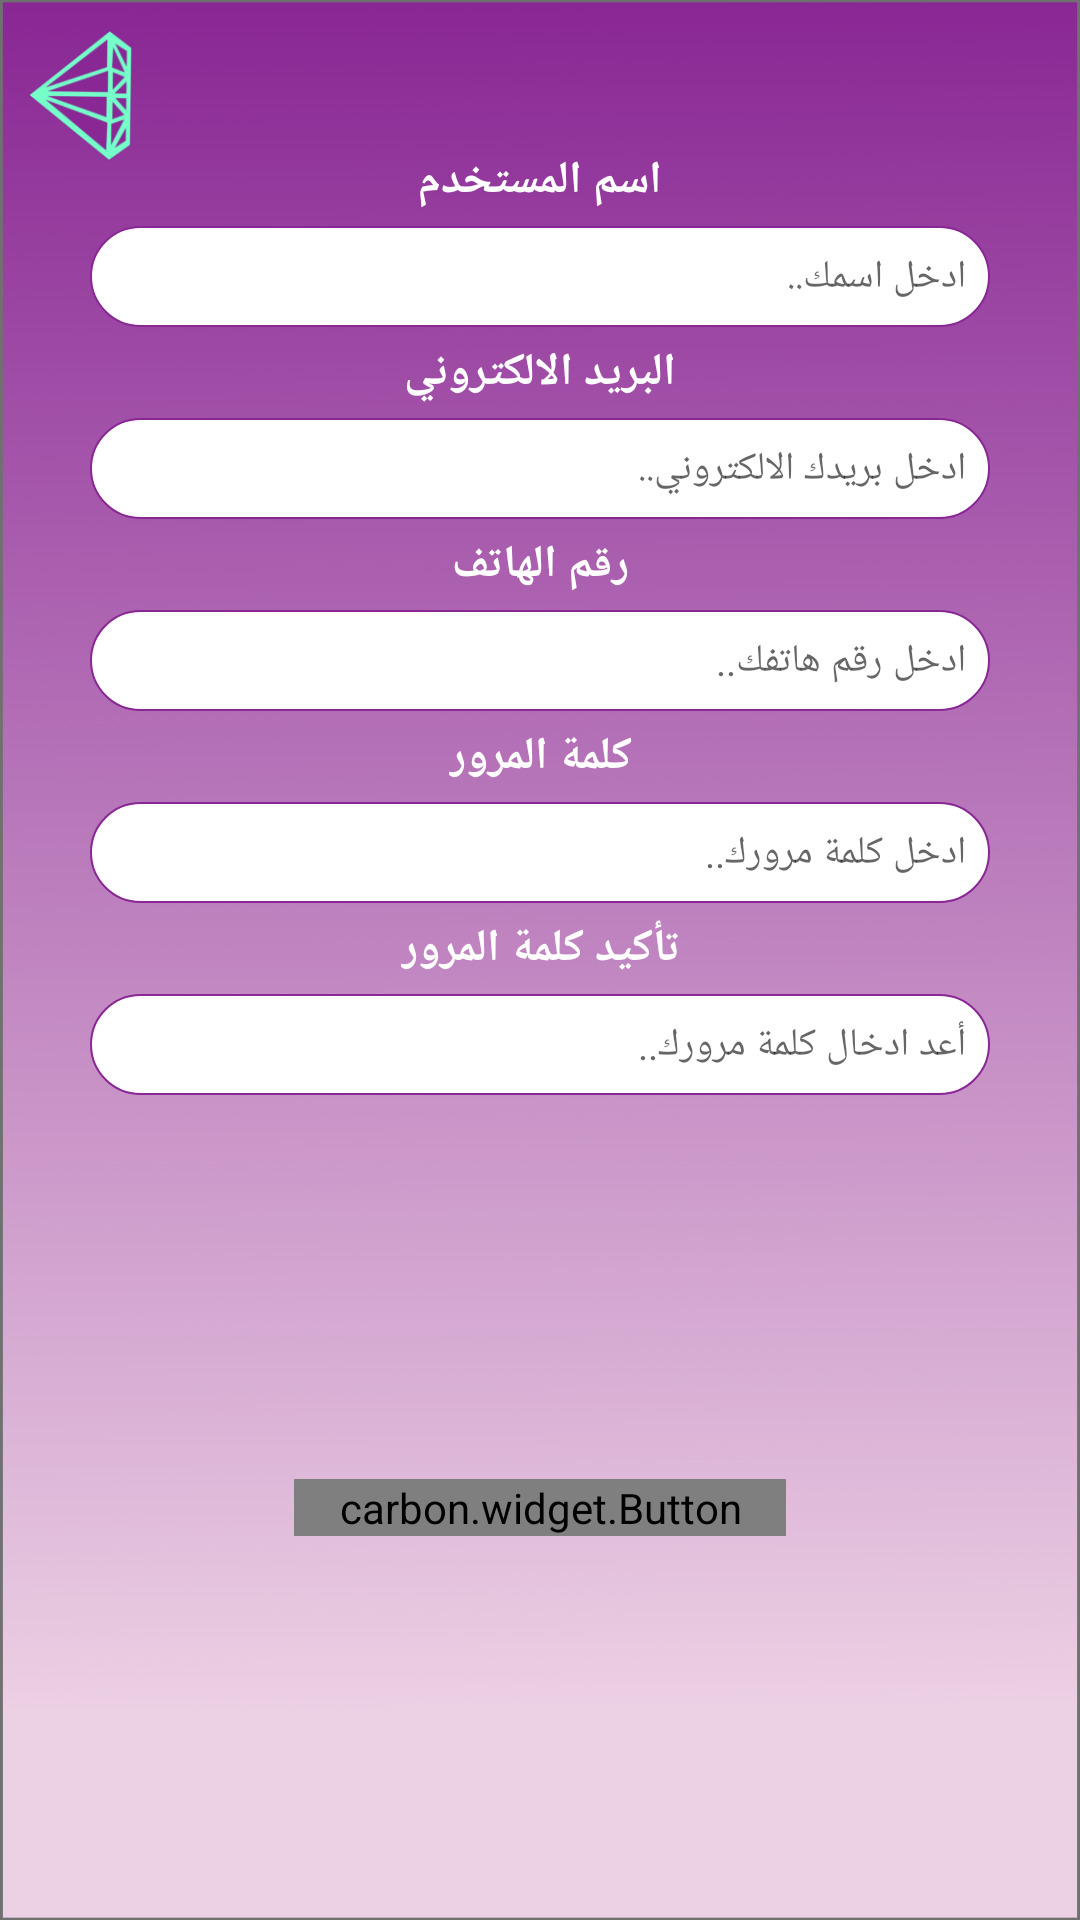

This screen was rendered from an Android layout file. Write that file and the resources it references.
<!-- AndroidManifest.xml: application theme Theme.AppCompat.Light.NoActionBar -->
<!-- res/layout/activity_register.xml -->
<?xml version="1.0" encoding="utf-8"?>
<androidx.constraintlayout.widget.ConstraintLayout xmlns:android="http://schemas.android.com/apk/res/android"
    xmlns:app="http://schemas.android.com/apk/res-auto"
    xmlns:tools="http://schemas.android.com/tools"
    android:layout_width="match_parent"
    android:layout_height="match_parent"
    android:background="@drawable/background2"
    tools:context=".Activities.RegisterActivity">

        <com.github.ybq.android.spinkit.SpinKitView
            android:id="@+id/spin_kit_QS"
            style="@style/SpinKitView.Large.Circle"
            android:layout_width="wrap_content"
            android:layout_height="wrap_content"
            android:layout_gravity="center"
            android:visibility="gone"
            app:SpinKit_Color="@color/purple_color"
            app:layout_constraintBottom_toBottomOf="parent"
            app:layout_constraintEnd_toEndOf="parent"
            app:layout_constraintStart_toStartOf="parent"
            app:layout_constraintTop_toTopOf="parent"
            tools:ignore="MissingConstraints" />

        <androidx.constraintlayout.widget.ConstraintLayout
            android:id="@+id/clRegister"
            android:layout_width="match_parent"
            android:layout_height="match_parent">

    <ImageView
        android:id="@+id/ivBack"
        android:layout_width="wrap_content"
        android:layout_height="wrap_content"
        android:src="@drawable/back_jewel_icon"
        app:layout_constraintTop_toTopOf="parent"
        app:layout_constraintStart_toStartOf="parent"
        android:paddingStart="10dp"
        android:paddingTop="10dp"
        android:paddingEnd="10dp"
        android:paddingBottom="5dp"/>

            <TextView
                android:id="@+id/tvUsername"
                android:layout_width="wrap_content"
                android:layout_height="wrap_content"
                android:textColor="#fff"
                android:textStyle="bold"
                android:text="اسم المستخدم"
                android:textSize="15dp"
                app:layout_constraintStart_toStartOf="parent"
                app:layout_constraintEnd_toEndOf="parent"
                app:layout_constraintTop_toTopOf="parent"
                android:layout_marginTop="50dp"/>

            <EditText
                android:id="@+id/etUsername"
                android:layout_width="0dp"
                android:layout_height="wrap_content"
                android:layout_marginStart="30dp"
                android:layout_marginEnd="30dp"
                android:ems="10"
                android:padding="8dp"
                android:inputType="textPersonName"
                android:textColor="#000"
                android:textSize="13dp"
                android:hint="ادخل اسمك.."
                android:background="@drawable/roundedcorner"
                app:layout_constraintStart_toStartOf="parent"
                app:layout_constraintEnd_toEndOf="parent"
                app:layout_constraintTop_toBottomOf="@id/tvUsername"
                android:layout_marginTop="5dp"/>

            <TextView
                android:id="@+id/tvEmail"
                android:layout_width="wrap_content"
                android:layout_height="wrap_content"
                android:textColor="#fff"
                android:textStyle="bold"
                android:text="البريد الالكتروني"
                android:textSize="15dp"
                app:layout_constraintStart_toStartOf="parent"
                app:layout_constraintEnd_toEndOf="parent"
                app:layout_constraintTop_toBottomOf="@id/etUsername"
                android:layout_marginTop="5dp"/>

            <EditText
                android:id="@+id/etEmail"
                android:layout_width="0dp"
                android:layout_height="wrap_content"
                android:layout_marginStart="30dp"
                android:layout_marginEnd="30dp"
                android:ems="10"
                android:padding="8dp"
                android:inputType="textEmailAddress"
                android:textColor="#000"
                android:textSize="13dp"
                android:hint="ادخل بريدك الالكتروني.."
                android:background="@drawable/roundedcorner"
                app:layout_constraintStart_toStartOf="parent"
                app:layout_constraintEnd_toEndOf="parent"
                app:layout_constraintTop_toBottomOf="@id/tvEmail"
                android:layout_marginTop="5dp"/>

            <TextView
            android:id="@+id/tvMobNo"
            android:layout_width="wrap_content"
            android:layout_height="wrap_content"
            android:textColor="#fff"
            android:textStyle="bold"
            android:text="رقم الهاتف"
            android:textSize="15dp"
            app:layout_constraintStart_toStartOf="parent"
            app:layout_constraintEnd_toEndOf="parent"
            app:layout_constraintTop_toBottomOf="@id/etEmail"
            android:layout_marginTop="5dp"/>

            <EditText
                android:id="@+id/etMobNo"
                android:layout_width="0dp"
                android:layout_height="wrap_content"
                android:layout_marginStart="30dp"
                android:layout_marginEnd="30dp"
                android:ems="10"
                android:padding="8dp"
                android:inputType="phone"
                android:gravity="end"
                android:textColor="#000"
                android:textSize="13dp"
                android:hint="..ادخل رقم هاتفك"
                android:background="@drawable/roundedcorner"
                app:layout_constraintStart_toStartOf="parent"
                app:layout_constraintEnd_toEndOf="parent"
                app:layout_constraintTop_toBottomOf="@id/tvMobNo"
                android:layout_marginTop="5dp"/>

            <TextView
                android:id="@+id/tvPassword"
                android:layout_width="wrap_content"
                android:layout_height="wrap_content"
                android:textColor="#fff"
                android:textStyle="bold"
                android:text="كلمة المرور"
                android:textSize="15dp"
                app:layout_constraintStart_toStartOf="parent"
                app:layout_constraintEnd_toEndOf="parent"
                app:layout_constraintTop_toBottomOf="@id/etMobNo"
                android:layout_marginTop="5dp"/>

            <EditText
                android:id="@+id/etPassword"
                android:layout_width="0dp"
                android:layout_height="wrap_content"
                android:layout_marginStart="30dp"
                android:layout_marginEnd="30dp"
                android:ems="10"
                android:padding="8dp"
                android:inputType="textPassword"
                android:gravity="end"
                android:textColor="#000"
                android:textSize="13dp"
                android:hint="..ادخل كلمة مرورك"
                android:background="@drawable/roundedcorner"
                app:layout_constraintStart_toStartOf="parent"
                app:layout_constraintEnd_toEndOf="parent"
                app:layout_constraintTop_toBottomOf="@id/tvPassword"
                android:layout_marginTop="5dp"/>

            <TextView
                android:id="@+id/tvRetypePassword"
                android:layout_width="wrap_content"
                android:layout_height="wrap_content"
                android:textColor="#fff"
                android:textStyle="bold"
                android:text="تأكيد كلمة المرور"
                android:textSize="15dp"
                app:layout_constraintStart_toStartOf="parent"
                app:layout_constraintEnd_toEndOf="parent"
                app:layout_constraintTop_toBottomOf="@id/etPassword"
                android:layout_marginTop="5dp"/>

            <EditText
                android:id="@+id/etRetypePassword"
                android:layout_width="0dp"
                android:layout_height="wrap_content"
                android:layout_marginStart="30dp"
                android:layout_marginEnd="30dp"
                android:ems="10"
                android:padding="8dp"
                android:inputType="textPassword"
                android:gravity="end"
                android:textColor="#000"
                android:textSize="13dp"
                android:hint="..أعد ادخال كلمة مرورك"
                android:background="@drawable/roundedcorner"
                app:layout_constraintStart_toStartOf="parent"
                app:layout_constraintEnd_toEndOf="parent"
                app:layout_constraintTop_toBottomOf="@id/tvRetypePassword"
                android:layout_marginTop="5dp"/>

            <carbon.widget.Button
                android:id="@+id/buRegister"
                android:layout_width="wrap_content"
                android:layout_height="wrap_content"
                android:text="إنشاء حساب"
                android:textStyle="bold"
                android:textColor="#fff"
                android:background="@color/purple_color"
                app:carbon_cornerRadius="25dp"
                app:layout_constraintStart_toStartOf="parent"
                app:layout_constraintEnd_toEndOf="parent"
                app:layout_constraintTop_toBottomOf="@id/etRetypePassword"
                app:layout_constraintBottom_toBottomOf="parent"
                android:paddingStart="15dp"
                android:paddingEnd="15dp"/>

        </androidx.constraintlayout.widget.ConstraintLayout>

</androidx.constraintlayout.widget.ConstraintLayout>
<!-- resources referenced by this layout -->
<resources>
  <color name="purple_color">#892794</color>
  <!-- drawable back_jewel_icon: png bitmap (drawable-hdpi, 5879 bytes) -->
  <!-- drawable background2: png bitmap (drawable-hdpi, 43758 bytes) -->
  <!-- drawable roundedcorner (drawable) -->
  <?xml version="1.0" encoding="utf-8"?>
  <shape xmlns:android="http://schemas.android.com/apk/res/android"
      android:shape="rectangle"
      android:padding="10dp">
  
      <solid android:color="@color/white" />
      <stroke android:color="@color/purple_color"
          android:width="0.5dp"/>
      <corners
          android:bottomRightRadius="25dp"
          android:bottomLeftRadius="25dp"
          android:topLeftRadius="25dp"
          android:topRightRadius="25dp" />
  </shape>
  <color name="white">#FFFFFFFF</color>
</resources>
